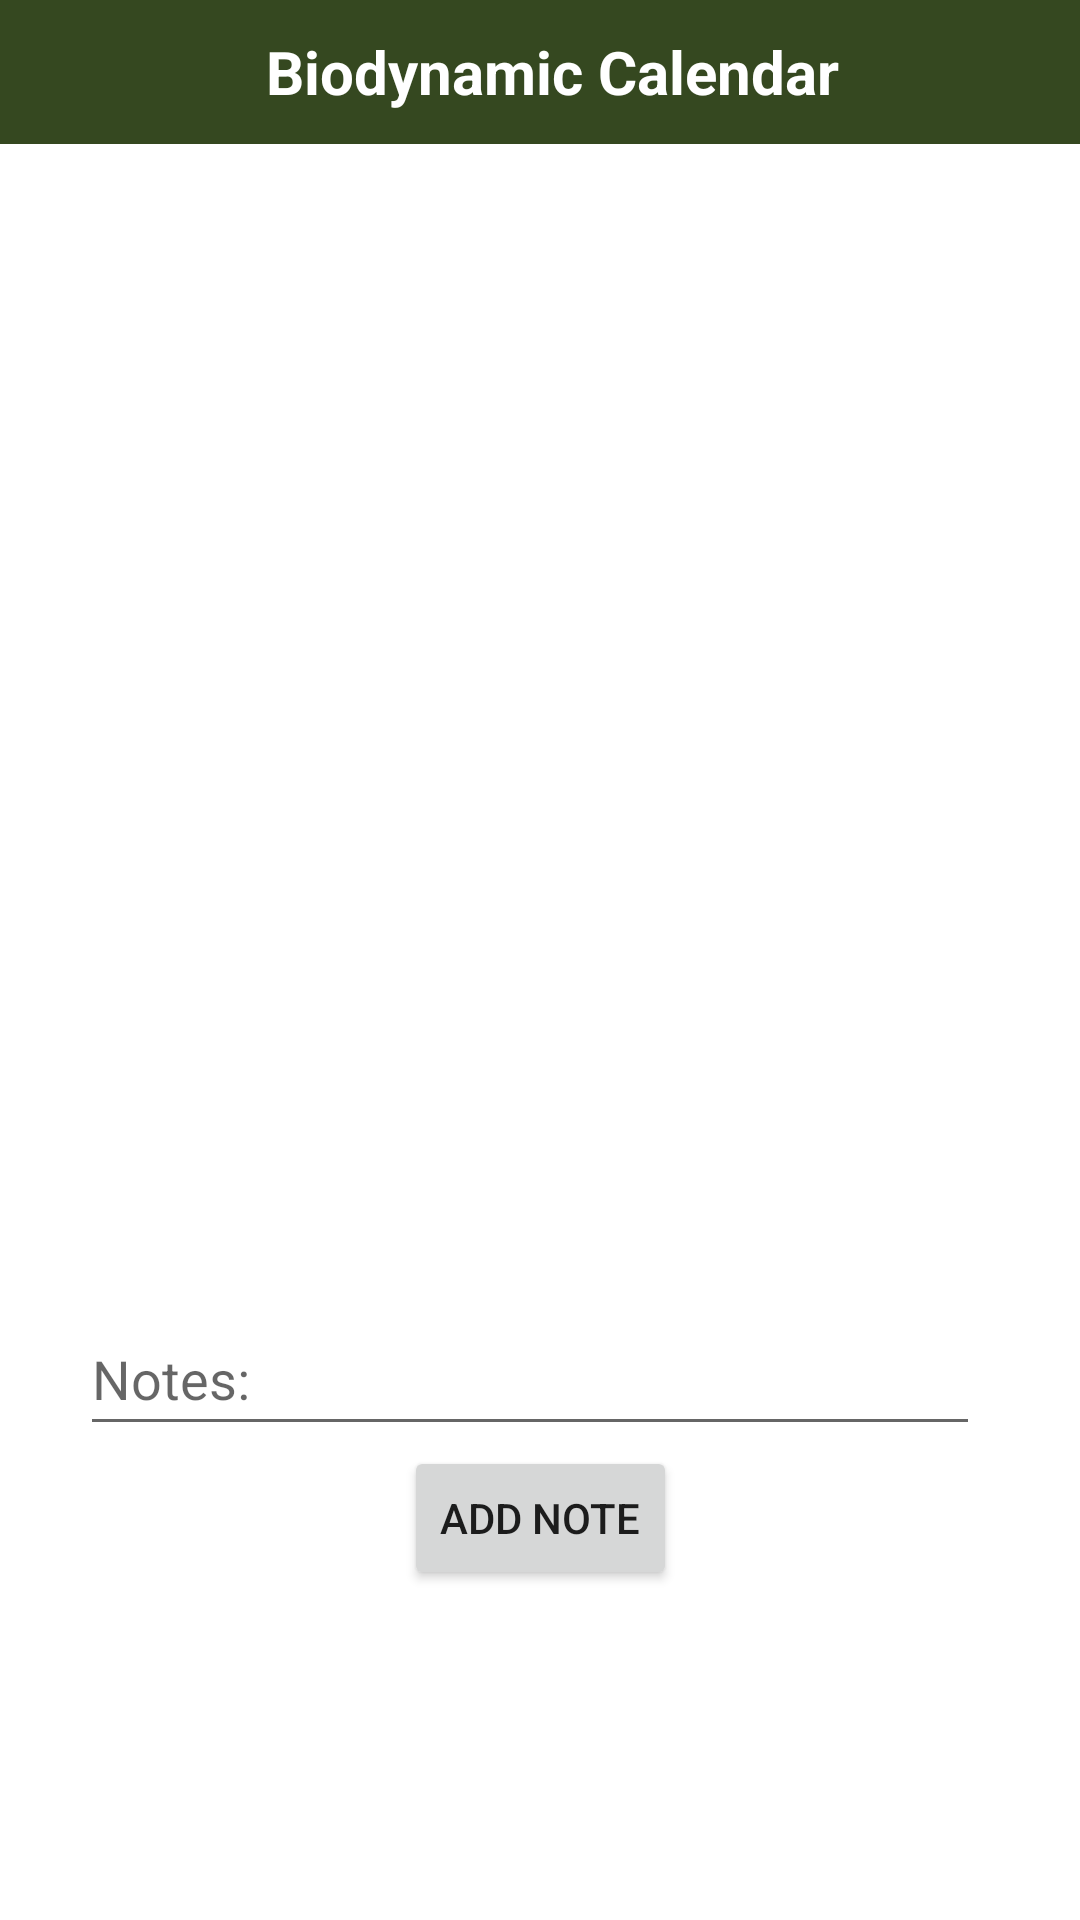

Write the Android layout XML for this screen, with the resource values it uses.
<!-- AndroidManifest.xml: application theme Theme.BiodynamicCalendar -->
<!-- res/layout/activity_day.xml -->
<?xml version="1.0" encoding="utf-8"?>
<androidx.constraintlayout.widget.ConstraintLayout xmlns:android="http://schemas.android.com/apk/res/android"
    xmlns:app="http://schemas.android.com/apk/res-auto"
    xmlns:tools="http://schemas.android.com/tools"
    android:layout_width="match_parent"
    android:layout_height="match_parent"
    tools:context=".DayActivity">

    <include layout="@layout/sub_appbar"/>

    <TextView
        android:id="@+id/date"
        android:layout_width="wrap_content"
        android:layout_height="wrap_content"
        android:textSize="24sp"
        app:layout_constraintBottom_toBottomOf="parent"
        app:layout_constraintEnd_toEndOf="parent"
        app:layout_constraintStart_toStartOf="parent"
        app:layout_constraintTop_toBottomOf="@+id/appbar_sub"
        app:layout_constraintVertical_bias="0.081" />

    <TextView
        android:id="@+id/dayDesc"
        android:layout_width="wrap_content"
        android:layout_height="wrap_content"
        android:textSize="16sp"
        app:layout_constraintBottom_toBottomOf="parent"
        app:layout_constraintEnd_toEndOf="parent"
        app:layout_constraintStart_toStartOf="parent"
        app:layout_constraintTop_toBottomOf="@+id/date"
        app:layout_constraintVertical_bias="0.053" />

    <com.google.android.material.textfield.TextInputLayout
        android:layout_width="0dp"
        android:layout_height="wrap_content"
        android:layout_marginStart="1dp"
        android:layout_marginEnd="1dp"
        app:layout_constraintBottom_toBottomOf="parent"
        app:layout_constraintEnd_toEndOf="parent"
        app:layout_constraintStart_toStartOf="parent">
    </com.google.android.material.textfield.TextInputLayout>

    <com.google.android.material.textfield.TextInputEditText
        android:id="@+id/notesInputEdit"
        android:layout_width="300dp"
        android:layout_height="wrap_content"
        android:layout_marginBottom="158dp"
        android:hint="@string/notes"
        android:minHeight="48dp"
        app:layout_constraintBottom_toBottomOf="parent"
        app:layout_constraintEnd_toEndOf="parent"
        app:layout_constraintHorizontal_bias="0.444"
        app:layout_constraintStart_toStartOf="parent"
        app:layout_constraintTop_toBottomOf="@+id/dayDesc"
        app:layout_constraintVertical_bias="1.0" />

    <Button
        android:id="@+id/submit"
        android:layout_width="wrap_content"
        android:layout_height="wrap_content"
        android:text="@string/note_btn"
        app:layout_constraintBottom_toBottomOf="parent"
        app:layout_constraintEnd_toEndOf="parent"
        app:layout_constraintStart_toStartOf="parent"
        app:layout_constraintTop_toBottomOf="@+id/notesInputEdit"
        app:layout_constraintVertical_bias="0.0" />

</androidx.constraintlayout.widget.ConstraintLayout>
<!-- res/layout/sub_appbar.xml (included above) -->
<?xml version="1.0" encoding="utf-8"?>
<LinearLayout xmlns:android="http://schemas.android.com/apk/res/android"
    android:id="@+id/appbar_sub"
    android:layout_width="match_parent"
    android:layout_height="wrap_content"
    android:orientation="horizontal"
    android:gravity="center_vertical"
    android:background="@color/green_1">

    <ImageView
        android:layout_width="wrap_content"
        android:layout_height="wrap_content"
        android:minWidth="48dp"
        android:minHeight="48dp"
        android:onClick="clickReturn"
        android:src="@drawable/icon_home"
        android:paddingStart="6dp"
        android:paddingEnd="6dp"
        />

    <TextView
        android:layout_width="0dp"
        android:layout_height="wrap_content"
        android:layout_marginEnd="40dp"
        android:layout_weight="1"
        android:text="@string/app_name"
        android:textAlignment="center"
        android:textColor="@color/white"
        android:textSize="20sp"
        android:textStyle="bold" />
</LinearLayout>
<!-- resources referenced by this layout -->
<resources>
  <color name="green_1">#354820</color>
  <color name="white">#FFFFFFFF</color>
  <string name="app_name">Biodynamic Calendar</string>
  <string name="note_btn">Add Note</string>
  <string name="notes">Notes:</string>
  <style name="Theme.BiodynamicCalendar" parent="Theme.MaterialComponents.DayNight.NoActionBar">
          
          <item name="colorPrimary">@color/purple_500</item>
          <item name="colorPrimaryVariant">@color/purple_700</item>
          <item name="colorOnPrimary">@color/white</item>
          
          <item name="colorSecondary">@color/teal_200</item>
          <item name="colorSecondaryVariant">@color/teal_700</item>
          <item name="colorOnSecondary">@color/black</item>
          
          <item name="android:statusBarColor">?attr/colorPrimaryVariant</item>
          
      </style>
  <color name="black">#FF000000</color>
  <!-- not gathered from this repository: default colours our renderer supplied (Android Studio template values) -->
  <color name="purple_500">#FF6200EE</color>
  <color name="purple_700">#FF3700B3</color>
  <color name="teal_200">#FF03DAC5</color>
  <color name="teal_700">#FF018786</color>
</resources>
